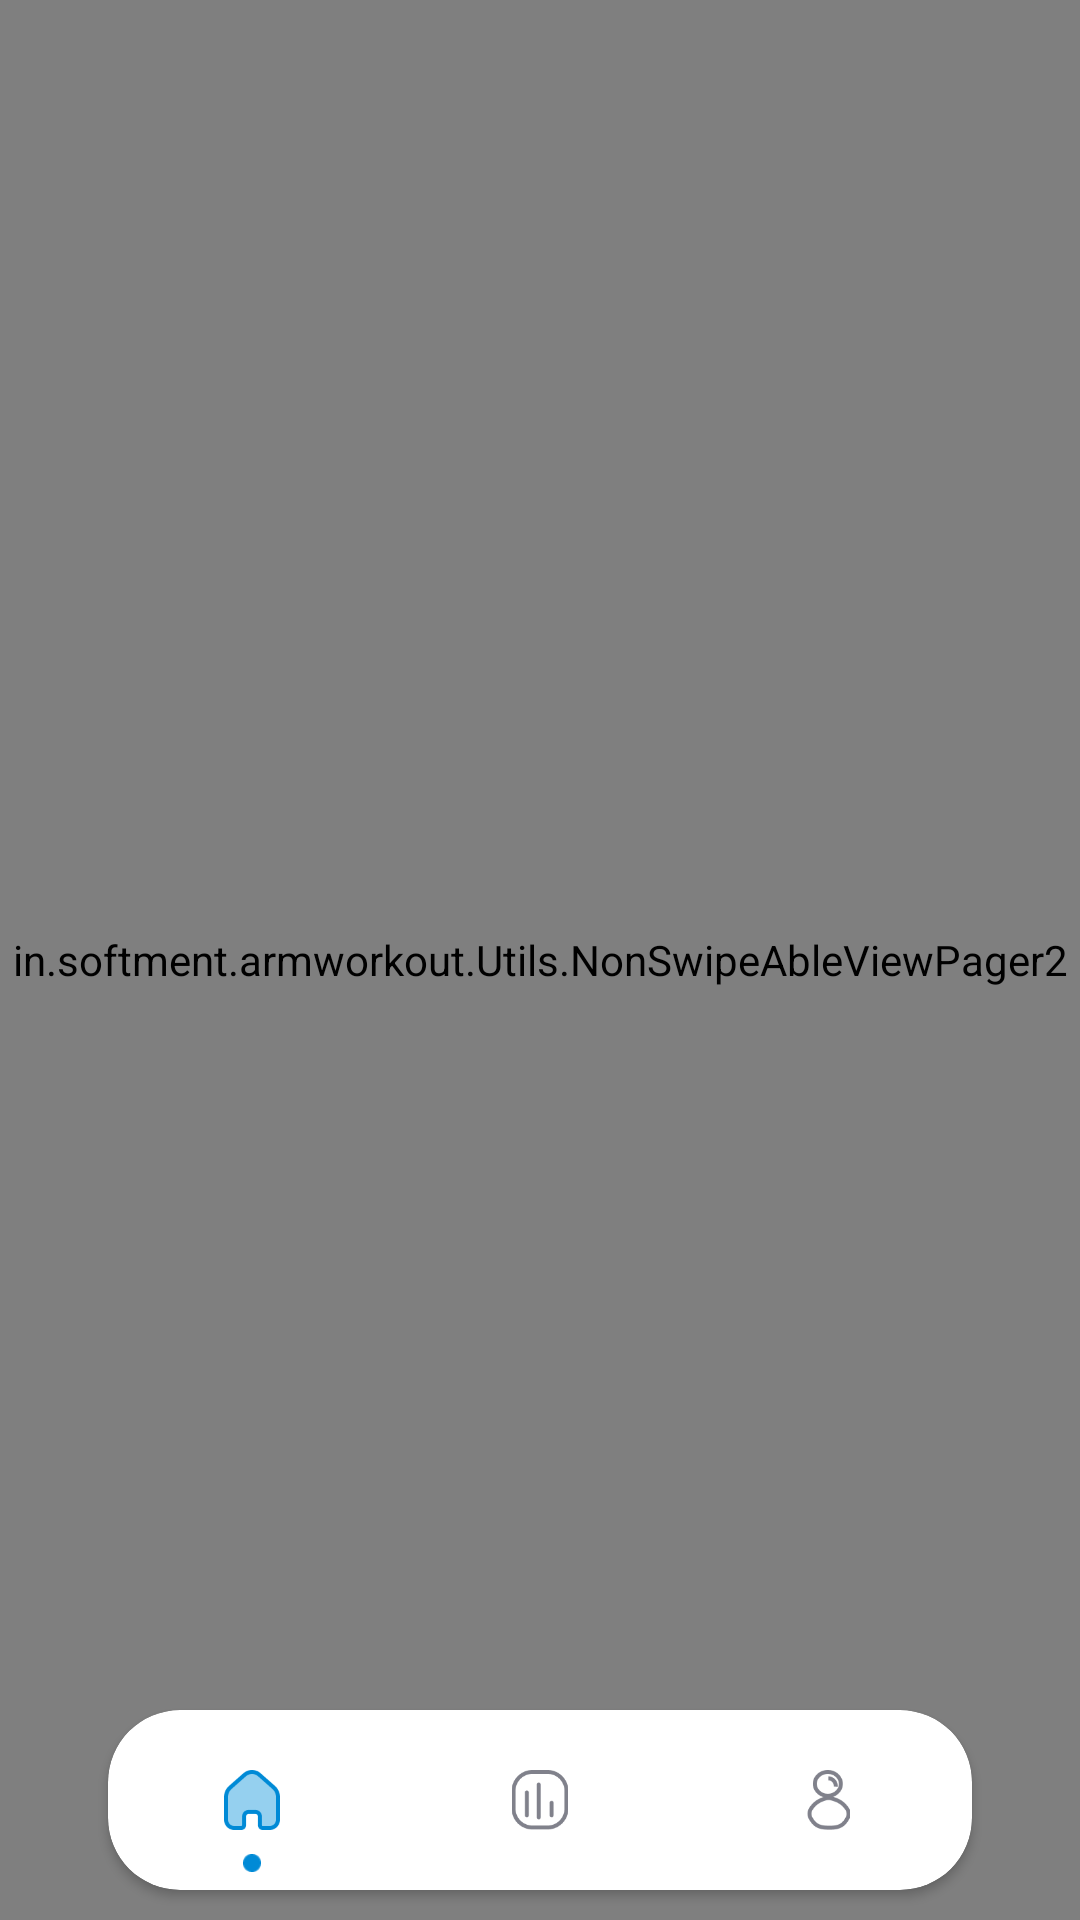

Reconstruct the res/layout file that produces this screen, plus the resources it refers to.
<!-- AndroidManifest.xml: application theme Theme.ArmWorkOut -->
<!-- res/layout/activity_main.xml -->
<?xml version="1.0" encoding="utf-8"?>
<RelativeLayout xmlns:android="http://schemas.android.com/apk/res/android"
    xmlns:app="http://schemas.android.com/apk/res-auto"
    xmlns:tools="http://schemas.android.com/tools"
    android:layout_width="match_parent"
    android:layout_height="match_parent"
    tools:context=".MainActivity">

    <in.softment.armworkout.Utils.NonSwipeAbleViewPager2
        android:id="@+id/viewpager"
        android:layout_width="match_parent"
        android:layout_height="match_parent" />

    <androidx.cardview.widget.CardView
        app:cardCornerRadius="24dp"
        android:layout_width="match_parent"
        android:layout_height="wrap_content"
        android:layout_alignParentBottom="true"
        android:layout_marginBottom="10dp"
        android:layout_marginStart="36dp"
        android:layout_marginEnd="36dp"
        app:cardBackgroundColor="@color/white"

        >

        <LinearLayout
            android:id="@+id/bottomLayout"
            android:layout_width="match_parent"
            android:layout_height="60dp"
            android:background="@drawable/corner_24"

            android:weightSum="3"
            android:orientation="horizontal"
            >

            <RelativeLayout

                android:id="@+id/homeView"
                android:layout_weight="1"
                android:layout_width="0dp"
                android:layout_height="match_parent"
                >

                <ImageView

                    android:id="@+id/homeImage"
                    android:layout_width="20dp"
                    android:layout_height="20dp"
                    android:layout_centerInParent="true"
                    android:src="@drawable/blue_home" />


                <ImageView
                    android:id="@+id/homeDot"
                    android:layout_width="6dp"
                    android:layout_height="6dp"
                    android:layout_below="@+id/homeImage"
                    android:layout_centerInParent="true"
                    android:layout_marginTop="8dp"
                    android:src="@drawable/dot" />
            </RelativeLayout>

            <RelativeLayout
                android:id="@+id/reportView"
                android:layout_weight="1"
                android:layout_width="0dp"
                android:layout_height="match_parent"
                >

                <ImageView
                    android:id="@+id/reportImage"
                    android:layout_width="20dp"
                    android:layout_height="20dp"
                    android:layout_centerInParent="true"
                    android:src="@drawable/gray_report" />

                <ImageView
                    android:visibility="gone"
                    android:id="@+id/reportDot"
                    android:layout_width="6dp"
                    android:layout_height="6dp"
                    android:layout_below="@+id/reportImage"
                    android:layout_centerInParent="true"
                    android:layout_marginTop="8dp"
                    android:src="@drawable/dot" />

            </RelativeLayout>


            <RelativeLayout
                android:id="@+id/profileView"
                android:layout_weight="1"
                android:layout_width="0dp"
                android:layout_height="match_parent"
                >

                <ImageView
                    android:id="@+id/profileImage"
                    android:layout_width="20dp"
                    android:layout_height="20dp"
                    android:layout_centerInParent="true"
                    android:src="@drawable/gray_profile" />
                <ImageView
                    android:visibility="gone"
                    android:id="@+id/profileDot"
                    android:layout_width="6dp"
                    android:layout_height="6dp"
                    android:layout_below="@+id/profileImage"
                    android:layout_centerInParent="true"
                    android:layout_marginTop="8dp"
                    android:src="@drawable/dot" />

            </RelativeLayout>


        </LinearLayout>
    </androidx.cardview.widget.CardView>



</RelativeLayout>
<!-- resources referenced by this layout -->
<resources>
  <color name="white">#FFFFFFFF</color>
  <!-- drawable blue_home: png bitmap (drawable, 2087 bytes) -->
  <!-- drawable dot: png bitmap (drawable, 356 bytes) -->
  <!-- drawable gray_profile: png bitmap (drawable, 2765 bytes) -->
  <!-- drawable gray_report: png bitmap (drawable, 2285 bytes) -->
  <style name="Theme.ArmWorkOut" parent="Theme.MaterialComponents.DayNight.NoActionBar">
          
          <item name="colorPrimary">@color/white</item>
          <item name="colorPrimaryVariant">@color/white</item>
          <item name="colorOnPrimary">@color/white</item>
          
          <item name="colorSecondary">@color/teal_200</item>
          <item name="colorSecondaryVariant">@color/teal_700</item>
          <item name="colorOnSecondary">@color/black</item>
          
          <item name="android:statusBarColor" tools:targetApi="l">?attr/colorPrimaryVariant</item>
          
      </style>
  <color name="teal_200">#FF03DAC5</color>
  <color name="teal_700">#FF018786</color>
  <color name="black">#FF000000</color>
</resources>
